Labelled photos from "DiabeticBahia_split_2", an image-classification folder in Nour-el-houda34/Diabetic-Retinopathy. The possible labels are: healthy, mild diabetic retinopathy, moderate diabetic retinopathy, proliferate DR, severe diabetic retinopathy.

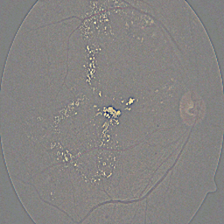
Label: moderate diabetic retinopathy

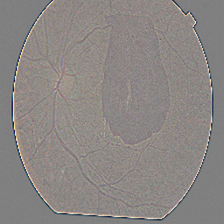
Label: proliferate DR

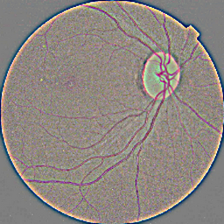
Label: mild diabetic retinopathy

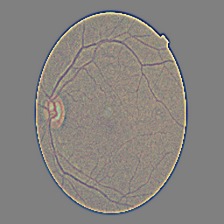
Label: healthy

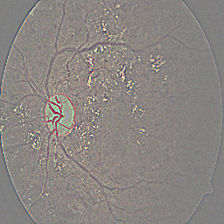
Label: severe diabetic retinopathy

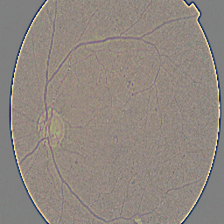
Label: moderate diabetic retinopathy
